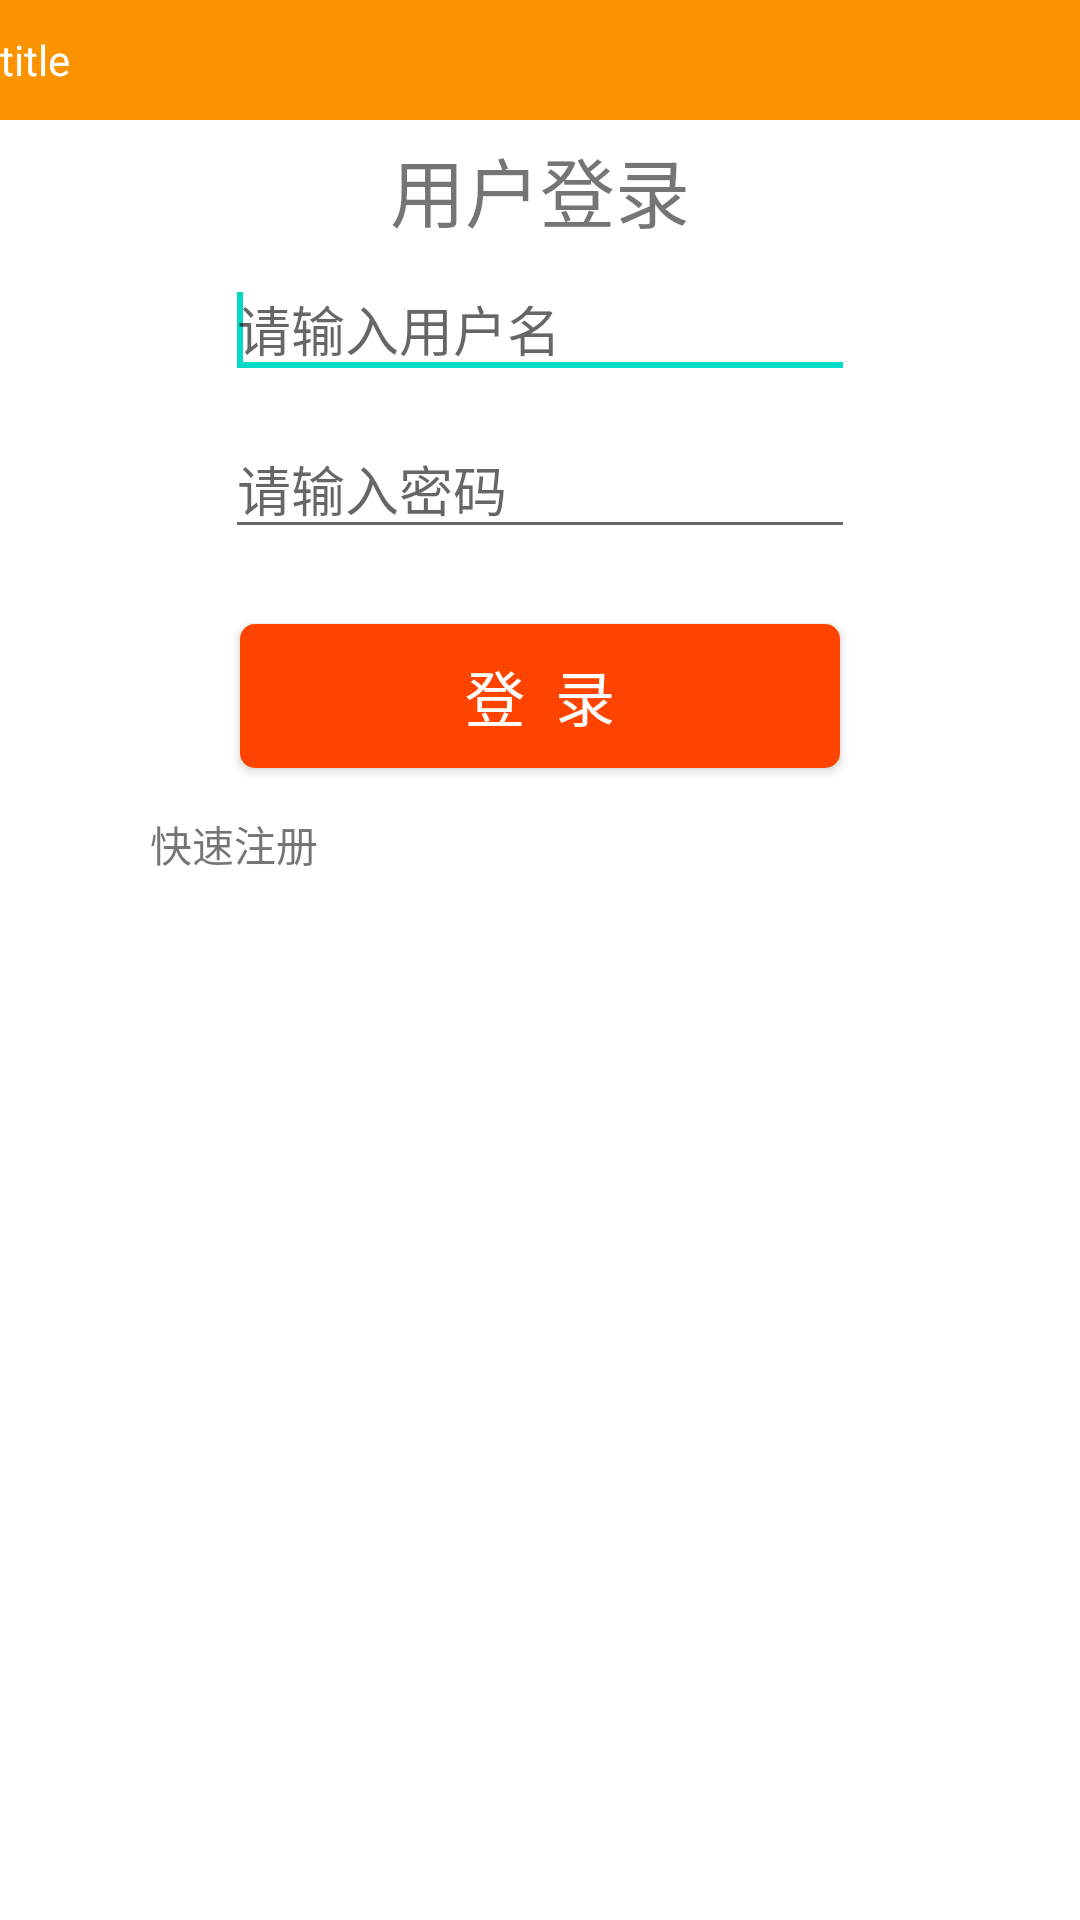

The Android layout XML behind this screen, and the referenced resources:
<!-- AndroidManifest.xml: fallback theme Theme.MaterialComponents.DayNight.NoActionBar -->
<!-- res/layout/login_activity.xml -->
<?xml version="1.0" encoding="utf-8"?>

<RelativeLayout xmlns:android="http://schemas.android.com/apk/res/android"
    android:layout_width="match_parent"
    android:layout_height="match_parent" >
	<include layout="@layout/head"/>
	
    <TextView
        android:id="@+id/title"
        android:layout_width="fill_parent"
        android:layout_height="wrap_content"
        android:layout_below="@layout/head"
        android:layout_centerHorizontal="true"
        android:gravity="center_horizontal"
        android:text="用户登录"
        android:layout_marginTop="45dp"
        android:textSize="25sp" />

    <EditText
        android:id="@+id/login_name"
        android:layout_width="wrap_content"
        android:layout_height="wrap_content"
        android:layout_below="@+id/title"
        android:layout_centerHorizontal="true"
        android:layout_marginTop="5dp"
        android:ems="10"
        android:hint="请输入用户名"
        android:textColor="#86CE46" >

        <requestFocus />
    </EditText>

    <EditText
        android:id="@+id/login_pass"
        android:layout_width="wrap_content"
        android:layout_height="wrap_content"
        android:layout_below="@+id/login_name"
        android:layout_centerHorizontal="true"
        android:layout_marginTop="10dp"
        android:ems="10"
        android:hint="请输入密码"
        android:textColor="#86CE46" />

    <Button
        android:id="@+id/login_button"
        android:layout_width="200dp"
        android:layout_height="wrap_content"
        android:layout_below="@+id/login_pass"
        android:layout_centerHorizontal="true"
        android:layout_gravity="center_horizontal"
        android:layout_marginTop="25dp"
        android:background="@drawable/button_select"
        android:text="登  录"
        android:textColor="#FFFFFF"
        android:textSize="20sp" />
	<TextView 
	    android:id="@+id/regist"
	    android:layout_width="wrap_content"
	    android:layout_height="wrap_content"
	    android:text="快速注册"
	    android:layout_below="@+id/login_button"
	    android:layout_marginTop="15dp"
	    android:layout_marginLeft="50dp"
	    />
</RelativeLayout>
<!-- res/layout/head.xml (included above) -->
<?xml version="1.0" encoding="utf-8"?>

<LinearLayout xmlns:android="http://schemas.android.com/apk/res/android"
    android:layout_width="fill_parent"
    android:layout_height="wrap_content"
    android:orientation="horizontal" >
    
	<TextView 
	    android:id="@+id/title_all"
	    android:layout_width="match_parent"
	    android:layout_height="40dp"
	    android:text="title"
	    android:background="#FB9200"
	    android:textColor="#FFFFFF"
	    android:gravity="center_vertical"
	    />
</LinearLayout>
<!-- resources referenced by this layout -->
<resources>
  <!-- drawable button_select (drawable) -->
  <?xml version="1.0" encoding="utf-8"?>
  
  <selector xmlns:android="http://schemas.android.com/apk/res/android" >
      <item android:drawable="@drawable/log_shape_on" android:state_pressed="true"></item>
      <item android:drawable="@drawable/log_shape_nm" android:state_pressed="false"></item>
  </selector>
  <!-- drawable log_shape_on (drawable) -->
  <?xml version="1.0" encoding="UTF-8"?>
   
  <shape 
      xmlns:android="http://schemas.android.com/apk/res/android" 
      android:shape="rectangle"> 
       
      <solid android:color="#FF6347" /> 
       
       
      <corners android:radius="5dip" /> 
        
  </shape>
  <!-- drawable log_shape_nm (drawable) -->
  <?xml version="1.0" encoding="UTF-8"?>
   
  <shape 
      xmlns:android="http://schemas.android.com/apk/res/android" 
      android:shape="rectangle"> 
       
      <solid android:color="#FF4400" /> 
       
       
      <corners android:radius="5dip" /> 
        
  </shape>
</resources>
